2-way image classification set "dataset_minSize" from GitHub (giuseppefusco9/denoising_ae_unet); label vocabulary: clean image, wm img.

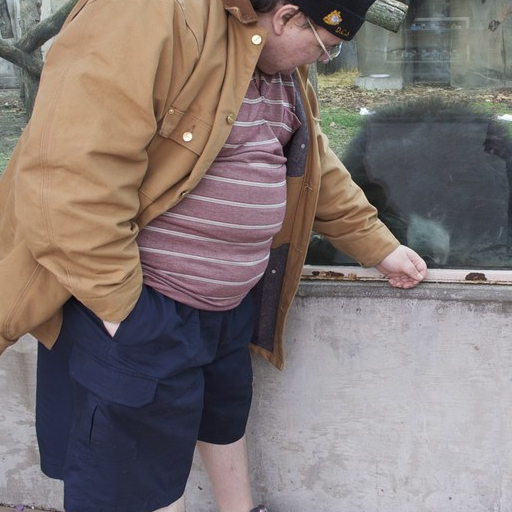
Label: wm img

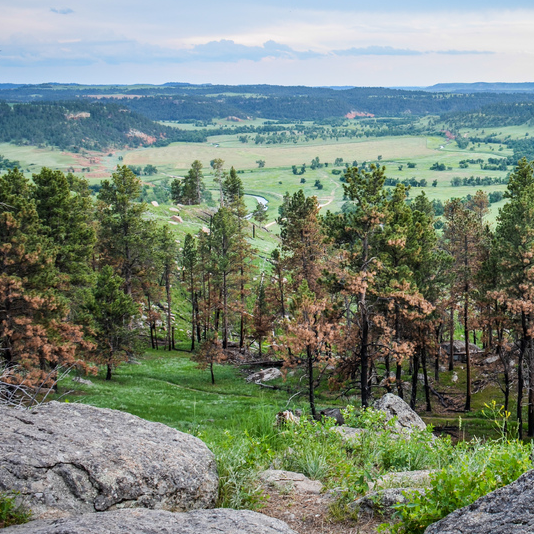
Label: clean image

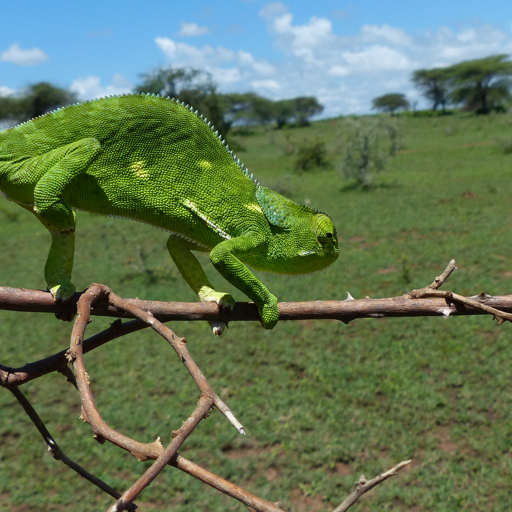
Label: clean image

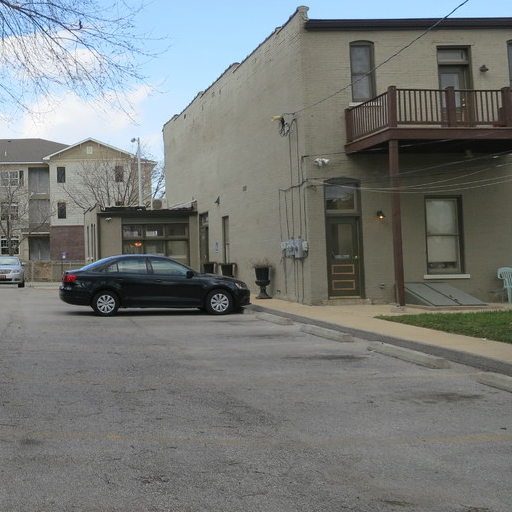
Label: wm img

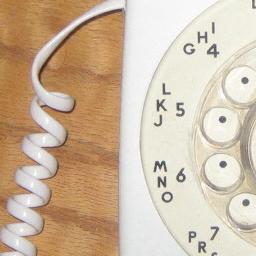
Label: wm img

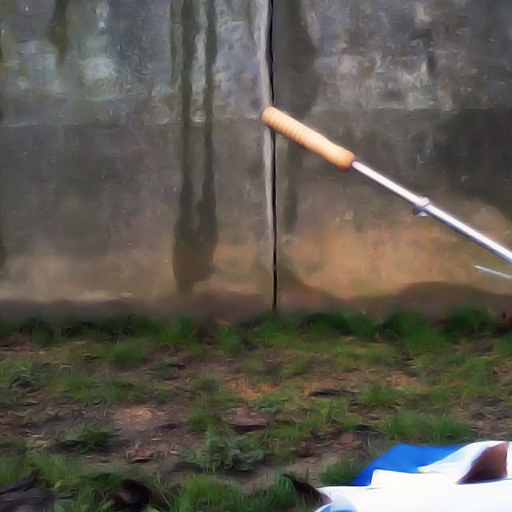
Label: clean image
